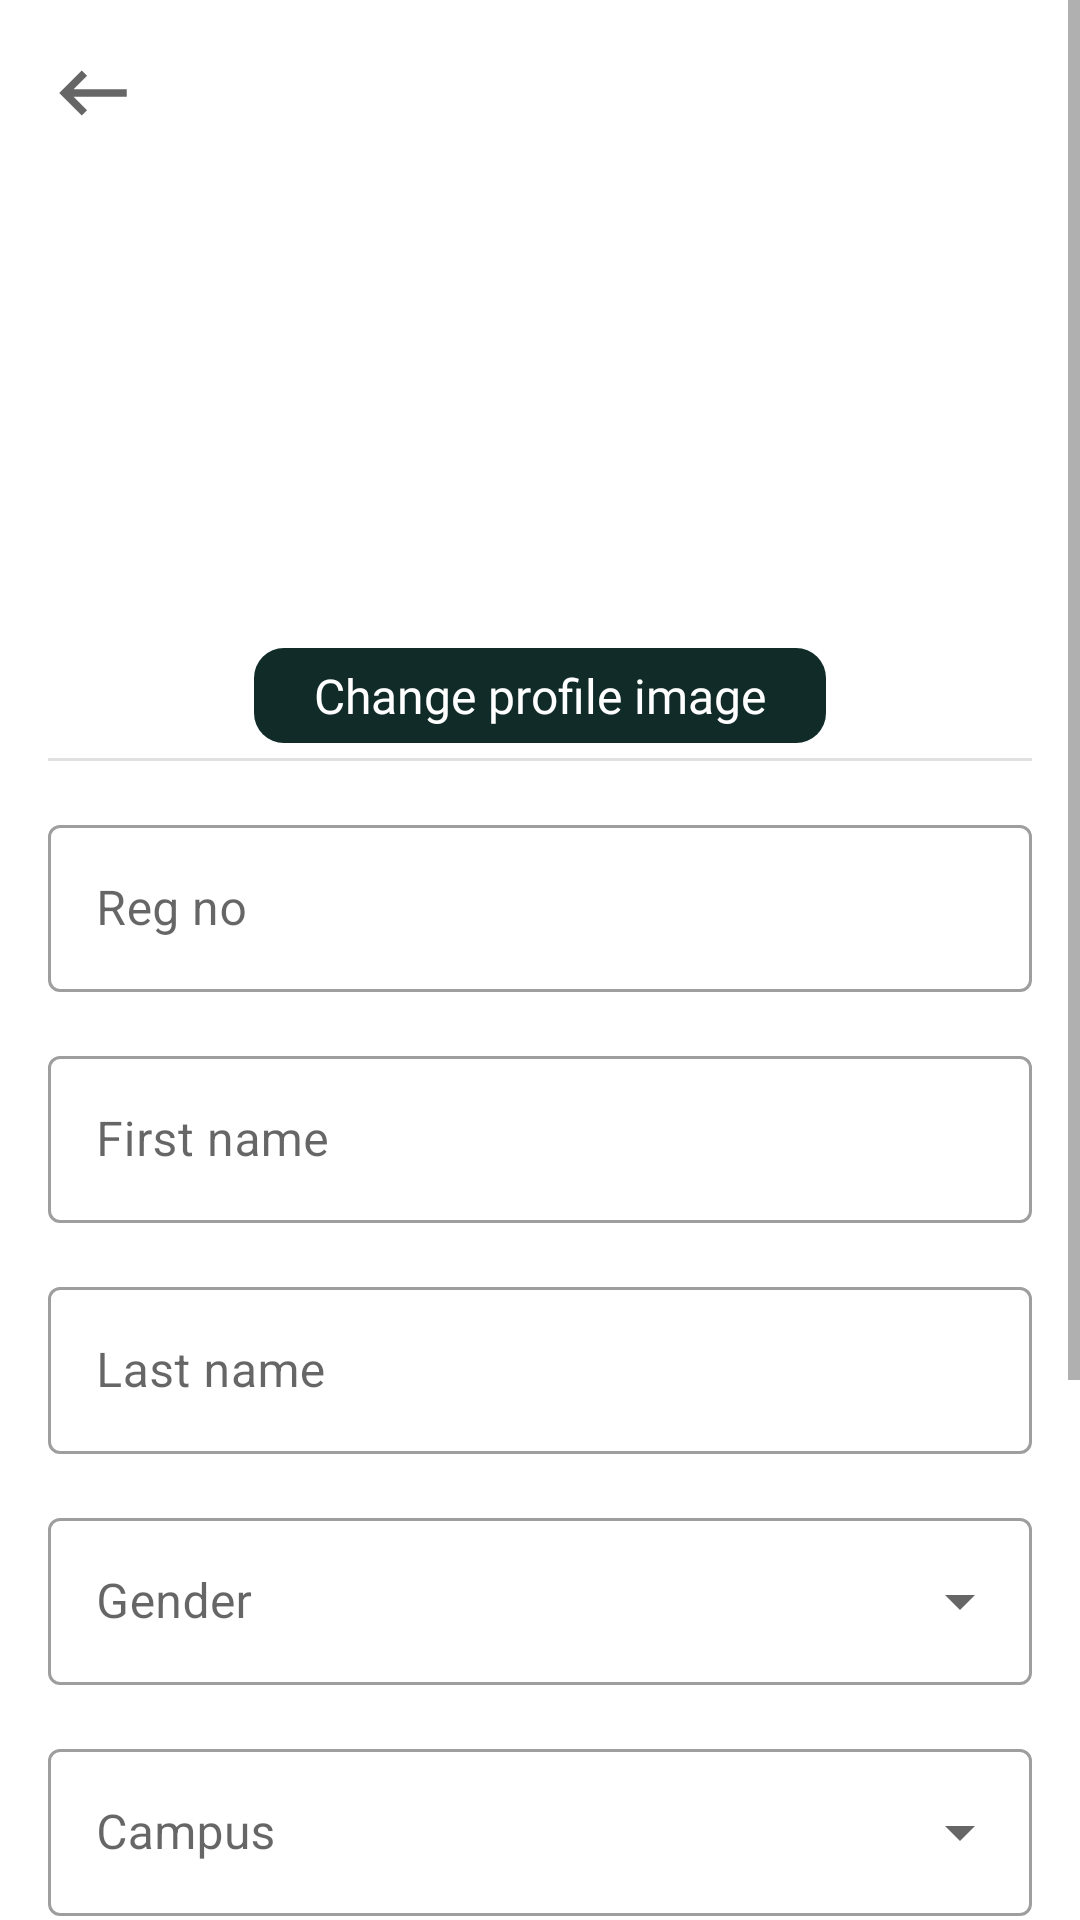

The Android layout XML behind this screen, and the referenced resources:
<!-- AndroidManifest.xml: application theme Theme.IusuApp -->
<!-- res/layout/activity_edit_profile.xml -->
<?xml version="1.0" encoding="utf-8"?>
<ScrollView xmlns:android="http://schemas.android.com/apk/res/android"
    xmlns:app="http://schemas.android.com/apk/res-auto"
    xmlns:tools="http://schemas.android.com/tools"
    android:layout_width="match_parent"
    android:layout_height="match_parent"
    tools:context=".activity.EditProfileActivity">

    <LinearLayout
        android:layout_width="match_parent"
        android:layout_height="match_parent"
        android:orientation="vertical">

            <ImageButton
                android:id="@+id/epBackBtn"
                android:layout_width="wrap_content"
                android:layout_height="wrap_content"
                android:layout_marginLeft="16dp"
                android:layout_marginTop="16dp"
                android:src="@drawable/ic_back_arrow"
                android:background="#00FFFFFF"/>


        <com.google.android.material.imageview.ShapeableImageView
            android:id="@+id/epImageViewProfileImage"
            android:layout_width="120dp"
            android:layout_height="120dp"
            android:layout_marginTop="40dp"
            android:src="@drawable/account_placeholder_img"
            android:scaleType="centerCrop"
            android:layout_gravity="center"
            app:shapeAppearance="@style/CornerCut"
            />

        <TextView
            android:id="@+id/prTextViewChangeProfileIImage"
            android:layout_width="wrap_content"
            android:layout_height="wrap_content"
            android:textSize="16sp"
            android:fontFamily="@font/poppins"
            android:background="@drawable/login_create_account_btn_bg1"
            android:text="Change profile image"
            android:layout_gravity="center"
            android:layout_marginTop="10dp"
            android:paddingLeft="20dp"
            android:paddingRight="20dp"
            android:paddingTop="5dp"
            android:paddingBottom="5dp"
            android:textColor="@color/white"/>

        <com.google.android.material.divider.MaterialDivider
            android:layout_width="match_parent"
            android:layout_height="wrap_content"
            android:layout_marginLeft="16dp"
            android:layout_marginRight="16dp"
            android:layout_marginTop="5dp"/>

        <com.google.android.material.textfield.TextInputLayout
            android:id="@+id/epEditTextRegno"
            style="@style/Widget.MaterialComponents.TextInputLayout.OutlinedBox"
            android:layout_width="match_parent"
            android:layout_height="wrap_content"
            android:fontFamily="@font/poppins"
            android:layout_marginLeft="16dp"
            android:layout_marginRight="16dp"
            android:layout_marginTop="16dp"
            android:hint="Reg no">

            <com.google.android.material.textfield.TextInputEditText

                android:layout_width="match_parent"
                android:layout_height="wrap_content" />

        </com.google.android.material.textfield.TextInputLayout>


        <com.google.android.material.textfield.TextInputLayout
            android:id="@+id/epEditTextFirstName"
            style="@style/Widget.MaterialComponents.TextInputLayout.OutlinedBox"
            android:layout_width="match_parent"
            android:layout_height="wrap_content"
            android:layout_marginTop="16dp"
            android:layout_marginLeft="16dp"
            android:layout_marginRight="16dp"
            android:fontFamily="@font/poppins"
            android:hint="First name">

            <com.google.android.material.textfield.TextInputEditText
                android:layout_width="match_parent"
                android:layout_height="wrap_content" />

        </com.google.android.material.textfield.TextInputLayout>


        <com.google.android.material.textfield.TextInputLayout
            android:id="@+id/epEditTextLastName"
            style="@style/Widget.MaterialComponents.TextInputLayout.OutlinedBox"
            android:layout_width="match_parent"
            android:layout_height="wrap_content"
            android:layout_marginTop="16dp"
            android:layout_marginLeft="16dp"
            android:layout_marginRight="16dp"
            android:fontFamily="@font/poppins"
            android:hint="Last name">

            <com.google.android.material.textfield.TextInputEditText
                android:layout_width="match_parent"
                android:layout_height="wrap_content" />

        </com.google.android.material.textfield.TextInputLayout>

        <com.google.android.material.textfield.TextInputLayout
            android:id="@+id/epEditTextGender"
            style="@style/Widget.MaterialComponents.TextInputLayout.OutlinedBox.ExposedDropdownMenu"
            android:layout_width="match_parent"
            android:layout_height="wrap_content"
            android:layout_marginTop="16dp"
            android:layout_marginLeft="16dp"
            android:layout_marginRight="16dp"
            android:fontFamily="@font/poppins"
            android:hint="Gender">

            <AutoCompleteTextView
                android:id="@+id/epEditTextGenderAutoComplete"
                android:layout_width="match_parent"
                android:layout_height="wrap_content"
                android:inputType="none"

                />

        </com.google.android.material.textfield.TextInputLayout>


        <com.google.android.material.textfield.TextInputLayout

            style="@style/Widget.MaterialComponents.TextInputLayout.OutlinedBox.ExposedDropdownMenu"
            android:layout_width="match_parent"
            android:layout_height="wrap_content"
            android:fontFamily="@font/poppins"
            android:layout_marginTop="16dp"
            android:layout_marginLeft="16dp"
            android:layout_marginRight="16dp"
            android:id="@+id/epEditTextCampusLayout"

            android:hint="Campus">

            <AutoCompleteTextView
                android:id="@+id/epEditTextCampusAutoComplete"
                android:layout_width="match_parent"
                android:layout_height="wrap_content"
                android:inputType="none"

                />

        </com.google.android.material.textfield.TextInputLayout>



        <com.google.android.material.textfield.TextInputLayout
            android:id="@+id/epEditTextEmail"
            style="@style/Widget.MaterialComponents.TextInputLayout.OutlinedBox"
            android:layout_width="match_parent"
            android:layout_height="wrap_content"
            android:fontFamily="@font/poppins"
            android:layout_marginTop="16dp"
            android:layout_marginLeft="16dp"
            android:layout_marginRight="16dp"
            android:hint="Email">

            <com.google.android.material.textfield.TextInputEditText
                android:layout_width="match_parent"
                android:layout_height="wrap_content" />

        </com.google.android.material.textfield.TextInputLayout>

<com.google.android.material.textfield.TextInputLayout
            android:id="@+id/epEditTextPhone"
            style="@style/Widget.MaterialComponents.TextInputLayout.OutlinedBox"
            android:layout_width="match_parent"
            android:layout_height="wrap_content"
            android:fontFamily="@font/poppins"
            android:layout_marginTop="16dp"
            android:layout_marginLeft="16dp"
            android:layout_marginRight="16dp"
            android:hint="Phone">

            <com.google.android.material.textfield.TextInputEditText
                android:layout_width="match_parent"
                android:layout_height="wrap_content" />

        </com.google.android.material.textfield.TextInputLayout>


        <androidx.appcompat.widget.AppCompatButton
            android:id="@+id/epButtonEditProfile"
            android:layout_width="match_parent"
            android:layout_height="wrap_content"
            android:background="@drawable/login_create_account_btn_bg1"
            android:text="Update Profile"
            android:textAllCaps="false"
            android:textColor="@color/white"
            android:fontFamily="@font/poppins_medium"
            android:textSize="14sp"
            android:layout_marginLeft="16dp"
            android:layout_marginRight="16dp"
            android:layout_marginTop="30dp"
            android:layout_marginBottom="20dp"/>



    </LinearLayout>

</ScrollView>
<!-- resources referenced by this layout -->
<resources>
  <color name="white">#FFFFFFFF</color>
  <!-- drawable ic_back_arrow (drawable) -->
  <vector android:height="30dp" android:tint="?attr/colorControlNormal"
      android:viewportHeight="24" android:viewportWidth="24"
      android:width="30dp" xmlns:android="http://schemas.android.com/apk/res/android">
      <path android:fillColor="@android:color/black" android:pathData="M21,11H6.83l3.58,-3.59L9,6l-6,6 6,6 1.41,-1.41L6.83,13H21z"/>
  </vector>
  <!-- drawable login_create_account_btn_bg1 (drawable) -->
  <?xml version="1.0" encoding="utf-8"?>
  <shape xmlns:android="http://schemas.android.com/apk/res/android">
      <solid android:color="@color/dark_green"/>
      <corners android:radius="10dp"/>
  
  </shape>
  <style name="CornerCut" parent="">
          <item name="cornerFamilyTopLeft">rounded</item>
          <item name="cornerFamilyTopRight">rounded</item>
          <item name="cornerFamilyBottomLeft">rounded</item>
          <item name="cornerFamilyBottomRight">rounded</item>
          <item name="cornerSizeTopLeft">50%</item>
          <item name="cornerSizeTopRight">50%</item>
          <item name="cornerSizeBottomLeft">50%</item>
          <item name="cornerSizeBottomRight">50%</item>
  
      </style>
  <style name="Theme.IusuApp" parent="Theme.MaterialComponents.DayNight.NoActionBar">
          
          <item name="colorPrimary">#11920C</item>
          <item name="colorPrimaryVariant">#11570E</item>
          <item name="colorOnPrimary">@color/white</item>
          
          <item name="colorSecondary">@color/teal_200</item>
          <item name="colorSecondaryVariant">@color/teal_700</item>
          <item name="colorOnSecondary">@color/black</item>
          
          <item name="android:statusBarColor" tools:targetApi="l">?attr/colorPrimaryVariant</item>
          
      </style>
  <color name="dark_green">#102b28</color>
  <color name="teal_200">#FF03DAC5</color>
  <color name="teal_700">#FF018786</color>
  <color name="black">#FF000000</color>
</resources>
